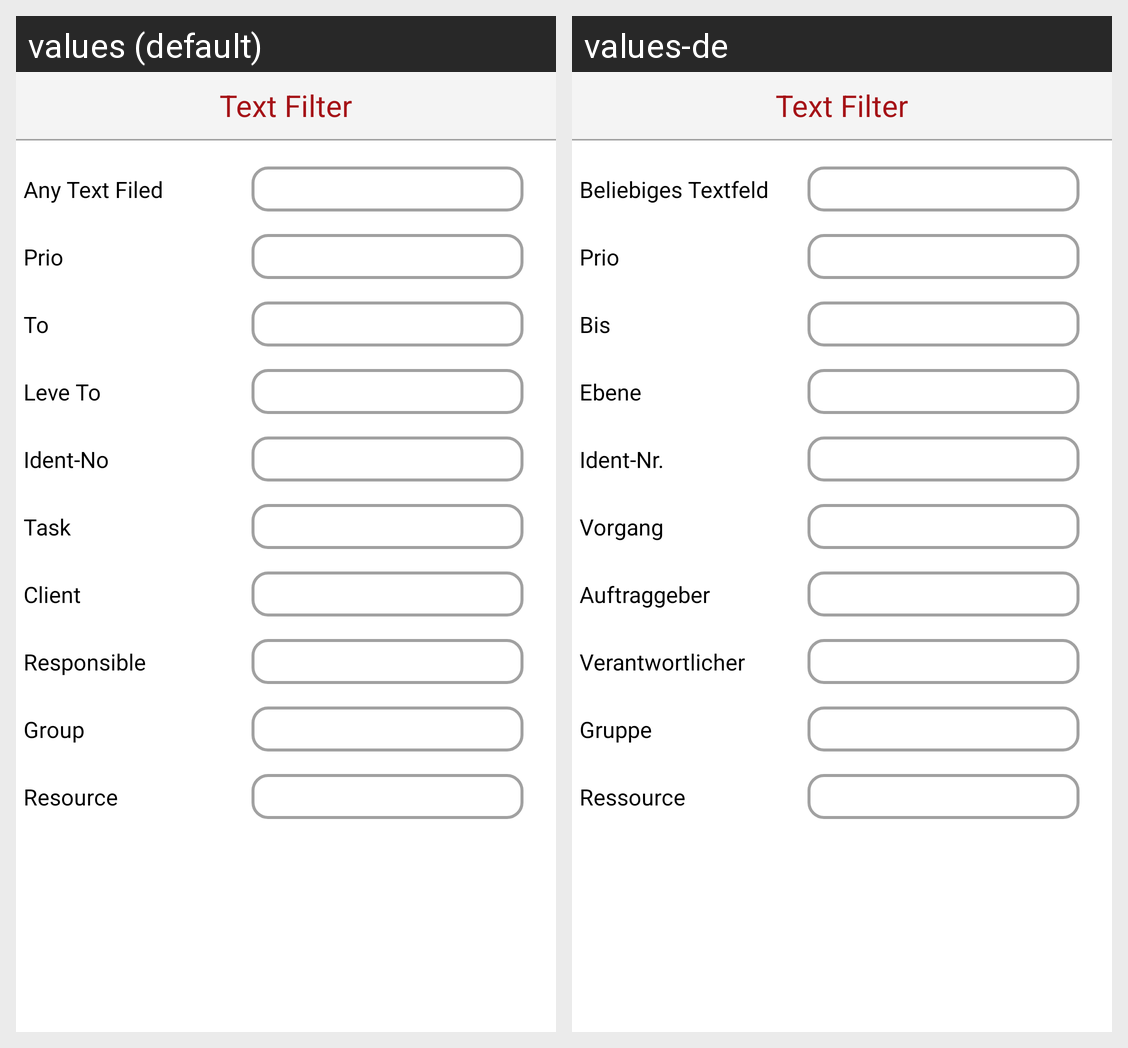

This grid shows one Android layout under two languages. Give, for every string resource on the screen, its name, the default text and each shown locale's text.
Android screen res/layout/fragment_filter_text.xml rendered under 2 locales, left to right: values (default), values-de. Device: Nexus 5 (rendered at 1080×1920; each locale shown at half size, 540×960, under a caption strip naming it); theme AppTheme.
Strings drawn on this screen, with the default value and each locale's value (text and hints the layout hard-codes, and strings that could not be matched under every locale, appear in the picture but are not listed):

filterText_header
  values: Text Filter
  values-de: Text Filter

anytextfiled
  values: Any Text Filed
  values-de: Beliebiges Textfeld

prio
  values: Prio
  values-de: Prio

to
  values: To
  values-de: Bis

leaveto
  values: Leve To
  values-de: Ebene

identno
  values: Ident-No
  values-de: Ident-Nr.

task
  values: Task
  values-de: Vorgang

client
  values: Client
  values-de: Auftraggeber

responsible
  values: Responsible
  values-de: Verantwortlicher

group
  values: Group
  values-de: Gruppe

resources
  values: Resource
  values-de: Ressource
